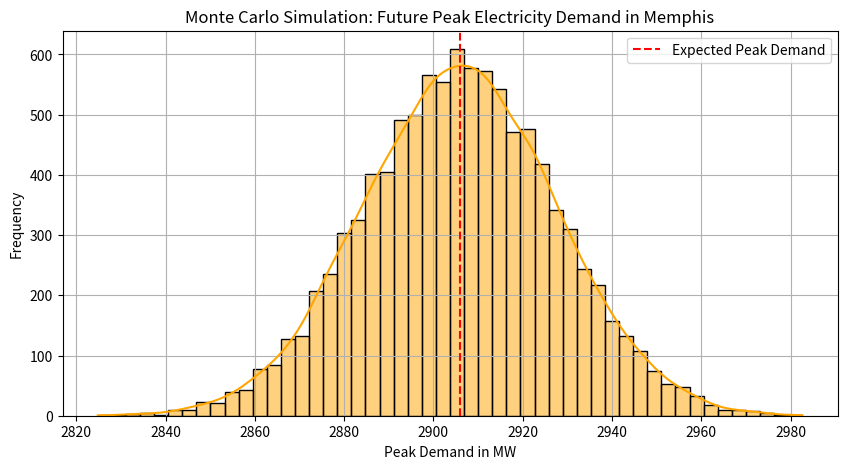

Write Python code to recreate this figure.
import numpy as np
import pandas as pd
import matplotlib.pyplot as plt
import seaborn as sns
import random


#this is my first try at it but not as good as the second try
#base paremeters
base_demand = 4350  
years = 20
simulations = 10000

#data from Government Utility Reports
population_growth_rate = 0.012  
temperature_increase_rate = 0.3  
urban_heat_multiplier = 1.02  
income_elasticity = -0.3  
price_elasticity = -0.2  
green_space_impact = -0.15 
solar_adoption_rate = 0.01  
ev_growth_rate = 0.05  
smart_home_efficiency = -0.005  


simulated_peaks = []

#monte Carlos Part
for _ in range(simulations):
    future_demand = base_demand
    population_factor = 1.0
    energy_price = 0.08  
    income_growth = 0.02  
    green_space_factor = 1.0
    solar_factor = 1.0
    ev_factor = 1.0
    efficiency_factor = 1.0

    for year in range(years):
        temp_rise = random.uniform(0.2, 0.5)  
        demand_change_temp = temp_rise * 50 
        

        population_factor *= (1 + population_growth_rate)  
        demand_change_pop = (future_demand * (population_factor - 1)) * 0.8  

        demand_change_urban = future_demand * (urban_heat_multiplier - 1)

        demand_change_income = (future_demand * income_growth) * income_elasticity

        demand_change_price = (future_demand * (energy_price - 0.08)) * price_elasticity

        green_space_factor *= (1 + 0.005)
        demand_change_green = future_demand * green_space_impact * green_space_factor

        solar_factor *= (1 + solar_adoption_rate)
        demand_change_solar = future_demand * (solar_adoption_rate * -1)

        ev_factor *= (1 + ev_growth_rate)
        demand_change_ev = future_demand * (ev_growth_rate * 0.5)  

        efficiency_factor *= (1 + smart_home_efficiency)
        demand_change_efficiency = future_demand * smart_home_efficiency

        future_demand += (demand_change_temp + demand_change_pop + demand_change_urban + 
                          demand_change_income + demand_change_price + demand_change_green + 
                          demand_change_solar + demand_change_ev + demand_change_efficiency)

    simulated_peaks.append(future_demand)

plt.figure(figsize=(10, 5))
sns.histplot(simulated_peaks, bins=50, kde=True, color="orange")
plt.axvline(np.mean(simulated_peaks), color='red', linestyle='dashed', label="Expected Peak Demand")
plt.xlabel("Peak Demand in MW")
plt.ylabel("Frequency")
plt.title("Monte Carlo Simulation: Future Peak Electricity Demand in Memphis")
plt.legend()
plt.grid()
plt.show()

expected_demand = np.mean(simulated_peaks)
print(f"📈 Expected Peak Demand in Memphis (2043): {expected_demand:.2f} MW")
